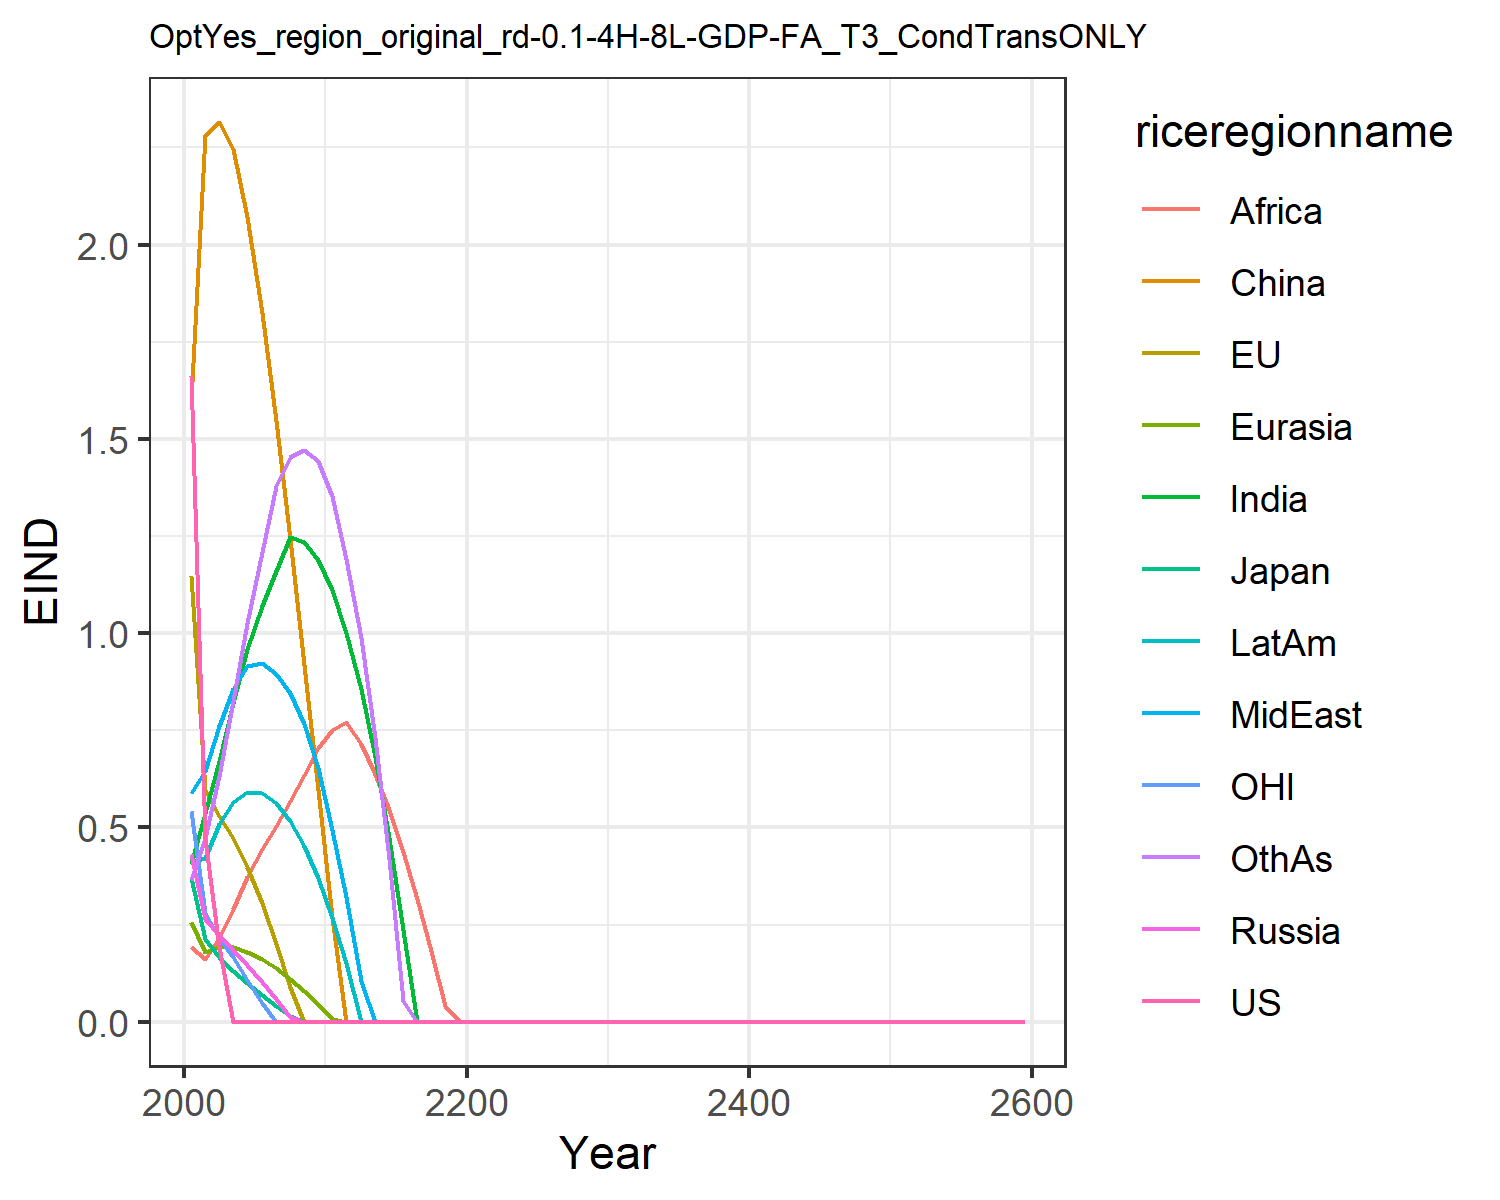

The file beside this chart, header and first rows:
1.6621334550980102, 1.1460506191660516, 0.3699659257424831, 0.43123618180564005, 0.2566662932747705, 1.6007411280266048, 0.4051515896926559, 0.5896749604345518, 0.19137708401697257, 0.4122723985071479, 0.541778261497279, 0.3639521027378334
0.4707, 0.5952, 0.2136, 0.2646, 0.1802, 2.282, 0.5369, 0.6462, 0.1603, 0.4211, 0.2807, 0.474
0.1927, 0.5296, 0.1659, 0.222, 0.193, 2.315, 0.6707, 0.76, 0.2152, 0.5092, 0.2163, 0.6317
0.0, 0.4736, 0.1298, 0.1852, 0.1918, 2.245, 0.819, 0.8564, 0.2895, 0.565, 0.1656, 0.8245
0.0, 0.3973, 0.09867, 0.1456, 0.1807, 2.07, 0.9595, 0.9154, 0.3717, 0.5922, 0.1082, 1.026
0.0, 0.3044, 0.06964, 0.1034, 0.1624, 1.824, 1.071, 0.9235, 0.4437, 0.5886, 0.04709, 1.209
0.0, 0.2004, 0.04155, 0.05878, 0.1387, 1.545, 1.161, 0.8958, 0.5049, 0.5617, 0.0, 1.377
0.0, 0.09003, 0.01421, 0.0131, 0.1104, 1.241, 1.247, 0.8448, 0.569, 0.5157, 0.0, 1.452
0.0, 0.0, 0.0, 2.3892301822467055e-5, 0.07855, 0.9189, 1.235, 0.7669, 0.6354, 0.4518, 0.0, 1.471
0.0, 0.0, 0.0, 0.0, 0.04455, 0.5958, 1.187, 0.6531, 0.7037, 0.3694, 0.0, 1.442
0.0, 0.0, 0.0, 0.0, 0.007452, 0.2703, 1.11, 0.4933, 0.7509, 0.2673, 0.0, 1.353
0.0, 0.0, 0.0, 0.0, 1.8928751826248518e-7, 2.3137727654020045e-5, 1.001, 0.3213, 0.7714, 0.1506, 0.0, 1.192
0.0, 0.0, 0.0, 3.636782637900839e-5, 0.0, 4.778446921982244e-7, 0.857, 0.1048, 0.7145, 7.229301063611727e-5, 0.0, 0.9879
0.0, 0.0, 0.0, 4.810598921386704e-6, 0.0, 0.0003584, 0.6809, 2.3676558679211334e-6, 0.637, 2.8995503323174174e-5, 0.0, 0.7305
0.0, 0.0, 0.0, 0.0, 0.0, 0.0006505, 0.473, 1.6711665772424056e-6, 0.5439, 0.0003501, 0.0, 0.4191
0.0, 0.0, 0.0, 9.019031042961441e-6, 2.9801814746377926e-5, 0.0001428, 0.2364, 0.0, 0.4366, 5.042223998266859e-5, 0.0, 0.05336
0.0, 0.0, 0.0, 0.0, 0.0, 0.0, 0.0002818, 0.0, 0.3158, 0.0, 0.0, 0.0004099
0.0, 0.0, 0.0, 0.0, 0.0, 0.0, 0.0003372, 0.0, 0.183, 0.0, 0.0, 0.0003149
0.0, 0.0, 0.0, 0.0, 0.0, 0.0, 0.0002158, 1.2689843325329683e-5, 0.0392, 0.0, 0.0, 0.0
0.0, 0.0, 0.0, 4.1250919772269964e-5, 0.0, 0.0, 0.0001477, 6.432313635069453e-6, 0.001481, 0.0, 0.0, 0.0
0.0, 0.0, 0.0, 0.0, 6.564695631353243e-5, 0.0, 0.0001627, 0.0, 1.175989517587859e-5, 0.0, 0.0, 0.0002021
0.0, 0.0, 0.0, 0.0, 0.0, 0.0, 0.0, 0.0, 0.0002523, 6.74790256811351e-8, 0.0, 0.0
0.0, 0.0, 0.0, 0.0, 0.0, 0.0, 0.0, 0.0, 0.0, 0.0, 0.0, 0.0002198
0.0, 0.0, 0.0, 0.0, 0.0, 0.0, 0.0, 0.0, 0.0, 0.0, 0.0, 0.0
0.0, 0.0, 0.0, 0.0, 0.0, 0.0, 0.0, 0.0, 0.0, 0.0, 0.0, 1.5268679732570543e-5
0.0, 0.0, 0.0, 0.0, 0.0, 0.0, 0.0, 0.0, 0.0, 8.695959308118567e-6, 0.0, 0.0
0.0, 0.0, 0.0, 0.0, 0.0, 0.0, 0.0, 0.0, 0.0, 0.0, 0.0, 0.0
0.0, 0.0, 0.0, 0.0, 0.0, 0.0, 0.0, 0.0, 0.0, 0.0, 0.0, 0.0
0.0, 0.0, 0.0, 0.0, 0.0, 0.0, 0.0, 0.0, 0.0, 0.0, 0.0, 0.0
0.0, 0.0, 0.0, 0.0, 0.0, 0.0, 0.0, 0.0, 0.0, 0.0, 0.0, 0.0
0.0, 0.0, 0.0, 0.0, 0.0, 0.0, 0.0, 0.0, 0.0, 0.0, 0.0, 0.0
0.0, 0.0, 0.0, 0.0, 0.0, 0.0, 0.0, 0.0, 0.0, 0.0, 0.0, 0.0
0.0, 0.0, 0.0, 0.0, 0.0, 0.0, 0.0, 0.0, 0.0, 0.0, 0.0, 0.0
0.0, 0.0, 0.0, 0.0, 0.0, 0.0, 0.0, 0.0, 0.0, 0.0, 0.0, 0.0
0.0, 0.0, 0.0, 0.0, 0.0, 0.0, 0.0, 0.0, 0.0, 0.0, 0.0, 0.0
0.0, 0.0, 0.0, 0.0, 0.0, 0.0, 0.0, 0.0, 0.0, 0.0, 0.0, 0.0
0.0, 0.0, 0.0, 0.0, 0.0, 0.0, 0.0, 0.0, 0.0, 0.0, 0.0, 0.0
0.0, 0.0, 0.0, 0.0, 0.0, 0.0, 0.0, 0.0, 0.0, 0.0, 0.0, 0.0
0.0, 0.0, 0.0, 0.0, 0.0, 0.0, 0.0, 0.0, 0.0, 0.0, 0.0, 0.0
0.0, 0.0, 0.0, 0.0, 0.0, 0.0, 0.0, 0.0, 0.0, 0.0, 0.0, 0.0
0.0, 0.0, 0.0, 0.0, 0.0, 0.0, 0.0, 0.0, 0.0, 0.0, 0.0, 0.0
0.0, 0.0, 0.0, 0.0, 0.0, 0.0, 0.0, 0.0, 0.0, 0.0, 0.0, 0.0
0.0, 0.0, 0.0, 0.0, 0.0, 0.0, 0.0, 0.0, 0.0, 0.0, 0.0, 0.0
0.0, 0.0, 0.0, 0.0, 0.0, 0.0, 0.0, 0.0, 0.0, 0.0, 0.0, 0.0
0.0, 0.0, 0.0, 0.0, 0.0, 0.0, 0.0, 0.0, 0.0, 0.0, 0.0, 0.0
0.0, 0.0, 0.0, 0.0, 0.0, 0.0, 0.0, 0.0, 0.0, 0.0, 0.0, 0.0
0.0, 0.0, 0.0, 0.0, 0.0, 0.0, 0.0, 0.0, 0.0, 0.0, 0.0, 0.0
0.0, 0.0, 0.0, 0.0, 0.0, 0.0, 0.0, 0.0, 0.0, 0.0, 0.0, 0.0
0.0, 0.0, 0.0, 0.0, 0.0, 0.0, 0.0, 0.0, 0.0, 0.0, 0.0, 0.0
0.0, 0.0, 0.0, 0.0, 0.0, 0.0, 0.0, 0.0, 0.0, 0.0, 0.0, 0.0
0.0, 0.0, 0.0, 0.0, 0.0, 0.0, 0.0, 0.0, 0.0, 0.0, 0.0, 0.0
0.0, 0.0, 0.0, 0.0, 0.0, 0.0, 0.0, 0.0, 0.0, 0.0, 0.0, 0.0
0.0, 0.0, 0.0, 0.0, 0.0, 0.0, 0.0, 0.0, 0.0, 0.0, 0.0, 0.0
0.0, 0.0, 0.0, 0.0, 0.0, 0.0, 0.0, 0.0, 0.0, 0.0, 0.0, 0.0
0.0, 0.0, 0.0, 0.0, 0.0, 0.0, 0.0, 0.0, 0.0, 0.0, 0.0, 0.0
0.0, 0.0, 0.0, 0.0, 0.0, 0.0, 0.0, 0.0, 0.0, 0.0, 0.0, 0.0
0.0, 0.0, 0.0, 0.0, 0.0, 0.0, 0.0, 0.0, 0.0, 0.0, 0.0, 0.0
0.0, 0.0, 0.0, 0.0, 0.0, 0.0, 0.0, 0.0, 0.0, 0.0, 0.0, 0.0
0.0, 0.0, 0.0, 0.0, 0.0, 0.0, 0.0, 0.0, 0.0, 0.0, 0.0, 0.0
0.0, 0.0, 0.0, 0.0, 0.0, 0.0, 0.0, 0.0, 0.0, 0.0, 0.0, 0.0
